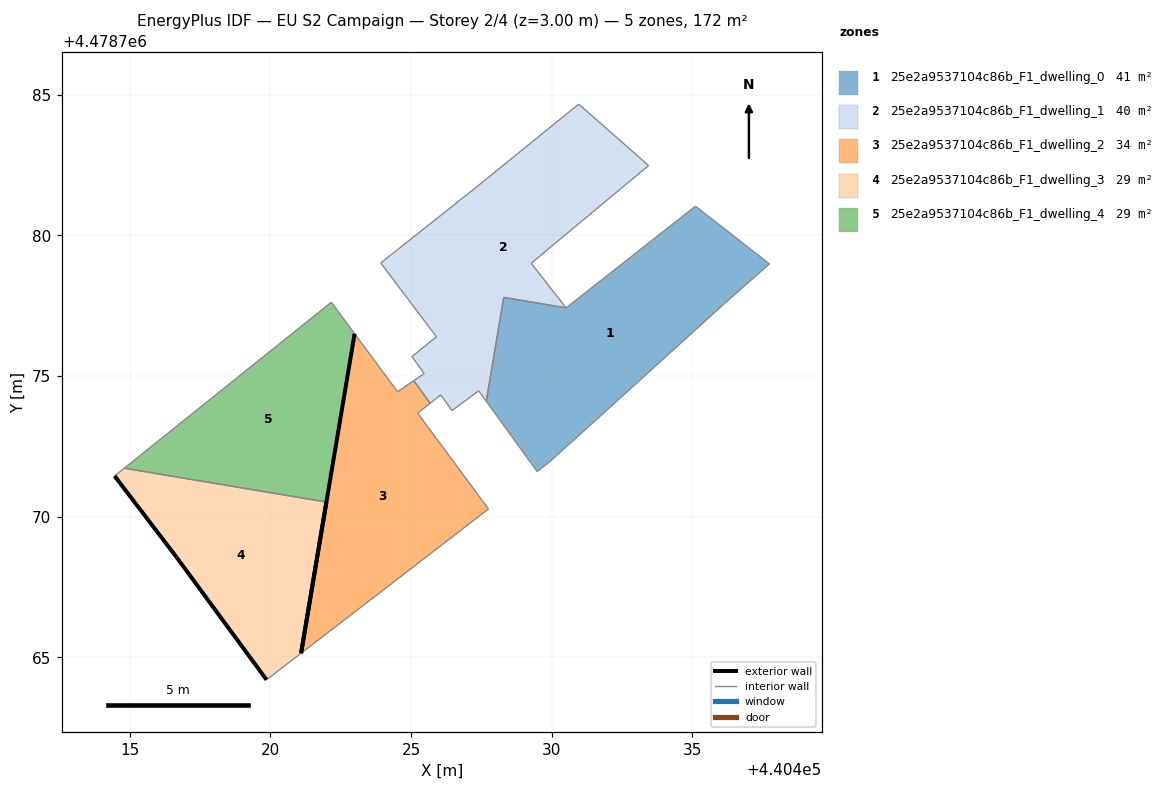
=== STOREY PLAN SPEC (per zone: floor XY polygon, exterior-wall plan segments, windows/doors) ===
zone 1: 25e2a9537104c86b_F1_dwelling_0  (40.6 m²)
  floor: (440436.12, 4478777.56) (440437.74, 4478778.99) (440435.11, 4478781.04) (440430.51, 4478777.43) (440428.29, 4478777.80) (440427.67, 4478774.10) (440429.48, 4478771.61) (440429.89, 4478771.93) (440431.74, 4478773.59)
  interior walls: 9
zone 2: 25e2a9537104c86b_F1_dwelling_1  (40.4 m²)
  floor: (440430.51, 4478777.43) (440429.27, 4478779.01) (440433.45, 4478782.49) (440430.96, 4478784.67) (440427.28, 4478781.68) (440423.92, 4478779.02) (440425.90, 4478776.40) (440425.03, 4478775.70) (440425.47, 4478775.09) (440425.09, 4478774.84) (440425.68, 4478774.04) (440425.91, 4478774.22) (440426.05, 4478774.33) (440426.46, 4478773.77) (440427.40, 4478774.48) (440427.49, 4478774.36) (440427.67, 4478774.11) (440427.67, 4478774.10) (440427.68, 4478774.12) (440428.29, 4478777.80)
  interior walls: 20
zone 3: 25e2a9537104c86b_F1_dwelling_2  (33.7 m²)
  floor: (440424.92, 4478768.09) (440427.75, 4478770.28) (440425.24, 4478773.68) (440425.35, 4478773.78) (440425.68, 4478774.04) (440425.09, 4478774.84) (440424.52, 4478774.44) (440422.99, 4478776.51) (440421.09, 4478765.15)
  exterior wall: (440421.09, 4478765.15) – (440422.99, 4478776.51)  [11.5 m]
  interior walls: 8
zone 4: 25e2a9537104c86b_F1_dwelling_3  (28.7 m²)
  floor: (440421.09, 4478765.15) (440421.99, 4478770.52) (440414.80, 4478771.73) (440414.46, 4478771.45) (440416.66, 4478768.56) (440419.86, 4478764.20)
  exterior wall: (440419.86, 4478764.20) – (440416.66, 4478768.56)  [5.4 m]
  exterior wall: (440416.66, 4478768.56) – (440414.46, 4478771.45)  [3.6 m]
  exterior wall: (440421.99, 4478770.52) – (440421.09, 4478765.15)  [5.5 m]
  interior walls: 3
zone 5: 25e2a9537104c86b_F1_dwelling_4  (28.7 m²)
  floor: (440421.99, 4478770.52) (440422.99, 4478776.51) (440422.16, 4478777.63) (440414.80, 4478771.73)
  interior walls: 4

=== DERIVED (storey summary) ===
Building: EU S2 Campaign
Storey: 2 of 4  (floor level z = 3.00 m)
Storey gross floor area: 172.1 m²
Zones on this storey: 5
  - 25e2a9537104c86b_F1_dwelling_0: floor 40.6 m²
  - 25e2a9537104c86b_F1_dwelling_1: floor 40.4 m²
  - 25e2a9537104c86b_F1_dwelling_2: floor 33.7 m²; exterior wall 11.5 m (34.6 m²); WWR 0.0%
  - 25e2a9537104c86b_F1_dwelling_3: floor 28.7 m²; exterior wall 14.5 m (43.5 m²); WWR 0.0%
  - 25e2a9537104c86b_F1_dwelling_4: floor 28.7 m²
Zone adjacency (shared interzone walls):
  - 25e2a9537104c86b_F1_dwelling_0 ↔ 25e2a9537104c86b_F1_dwelling_1
  - 25e2a9537104c86b_F1_dwelling_1 ↔ 25e2a9537104c86b_F1_dwelling_2
  - 25e2a9537104c86b_F1_dwelling_3 ↔ 25e2a9537104c86b_F1_dwelling_4